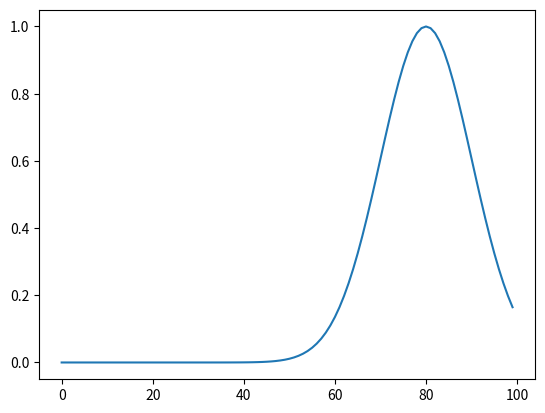

Recreate this plot in Python.
import math
from matplotlib import pyplot as plt

def get_chance(a_string, age):
    if a_string == "Reproduction":
        a = 28
        b = 36
    elif a_string == "Marriage":
        a = 30
        b = 70
    else:
        a = 80
        b = 200
    formula_a = (age - a)**2
    formula_b = -(formula_a/b)
    chance = float(math.pow(math.e, formula_b))
    return chance

str_ = "HCGF"
plot = []
print(get_chance(str_, 15))

for i in range(100):
    plot.append(get_chance(str_, i))

plt.plot(plot)
plt.show()